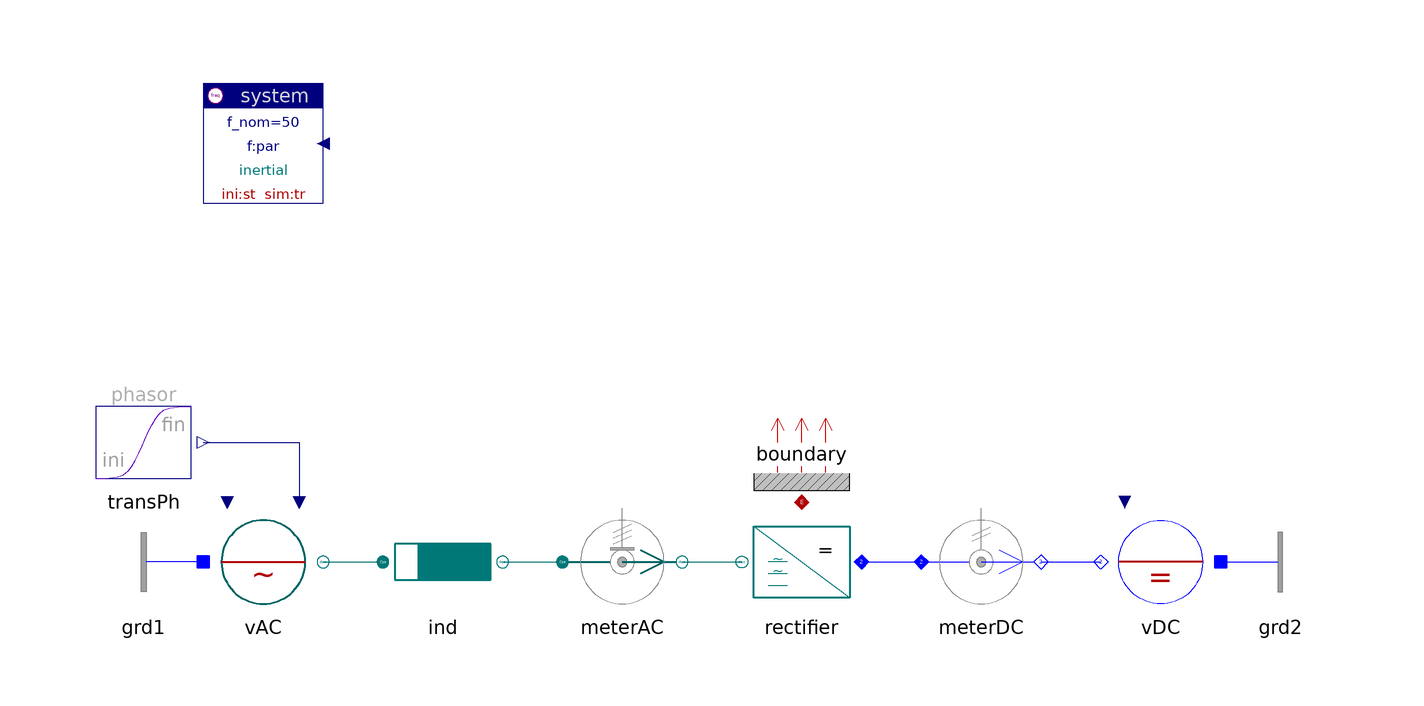

The component connection diagram of the Modelica model below, drawn from its own Placement and Line annotations.

model Rectifier "Rectifier"

    inner Spot.System system(ref="inertial")
                        annotation (extent=[-80,60; -60,80]);
    Spot.Blocks.Signals.TransientPhasor transPh
         annotation (extent=[-100,10; -80,30]);
    Spot.ACdqo.Sources.Voltage vAC(V_nom=2, scType=Spot.Base.Types.sig)
          annotation (extent=[-80,-10; -60,10]);
    Spot.ACdqo.Impedances.Inductor ind(r=0.05)
      annotation (
            extent=[-50,-10; -30,10]);
    Spot.ACdqo.Sensors.PVImeter meterAC(av=true, tcst=0.1)
      annotation (
            extent=[-20,-10; 0,10]);
    replaceable Spot.ACdqo.Inverters.Rectifier rectifier
      annotation (
            extent=[30,-10; 10,10]);
    Spot.AC1_DC.Sensors.PVImeter meterDC(av=true, tcst=0.1)
      annotation (
            extent=[40,-10; 60,10]);
    Spot.AC1_DC.Sources.DCvoltage vDC(pol=0)
      annotation (
            extent=[90,-10; 70,10]);
    Spot.ACdqo.Nodes.GroundOne grd1 annotation (extent=[-80,-10; -100,10]);
    Spot.ACdqo.Nodes.GroundOne grd2 annotation (extent=[90,-10; 110,10]);
    Spot.Common.Thermal.BoundaryV boundary(m=3)
                                           annotation (extent=[10,10; 30,30]);

  equation
    connect(transPh.y, vAC.vPhasor)
      annotation (points=[-80,20; -64,20; -64,10],
                                         style(color=74, rgbcolor={0,0,127}));
    connect(vAC.term, ind.term_p) annotation (points=[-60,0; -50,0], style(color=62,
          rgbcolor={0,110,110}));
    connect(ind.term_n, meterAC.term_p) annotation (points=[-30,0; -20,0],
        style(color=62, rgbcolor={0,110,110}));
    connect(meterAC.term_n, rectifier.AC)
      annotation (points=[0,0; 10,0], style(color=62, rgbcolor={0,110,110}));
    connect(rectifier.DC, meterDC.term_p)
      annotation (points=[30,0; 40,0], style(color=3, rgbcolor={0,0,255}));
    connect(meterDC.term_n, vDC.term)
      annotation (points=[60,0; 70,0], style(color=3, rgbcolor={0,0,255}));
    connect(grd1.term, vAC.neutral)
      annotation (points=[-80,0; -80,0], style(color=3, rgbcolor={0,0,255}));
    connect(vDC.neutral, grd2.term)
      annotation (points=[90,0; 90,0], style(color=3, rgbcolor={0,0,255}));
    connect(rectifier.heat, boundary.heat)
      annotation (points=[20,10; 20,10], style(color=42, rgbcolor={176,0,0}));
    annotation (
      Documentation(
              info="<html>
</html>
"),   experiment(NumberOfIntervals=5000));
  end Rectifier;